Run: headless pygame with SDL's dummy video driver; simulated clock (each Clock.tick advances the game by its frame time, no real sleeping); random seed 0; keys injected as events and as key.get_pressed() state; no mouse input.
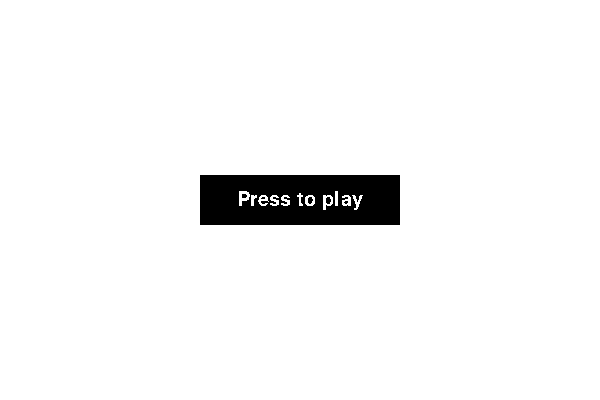
Frame 1 of 4 · flips 1–60 · no input
Frame 2 of 4 · flips 61–180 · tapped SPACE, RETURN · held RIGHT (→), D · screen unchanged from frame 1, image omitted
Frame 3 of 4 · flips 181–300 · held DOWN (↓), S · screen unchanged from frame 2, image omitted
Frame 4 of 4 · flips 301–420 · held LEFT (←), A, UP (↑), W · screen unchanged from frame 3, image omitted

The pygame program that drew these frames:

import pygame
pygame.init()
width, height = 600, 400
win = pygame.display.set_mode((width,height))
my_font = pygame.font.SysFont('Comic Sans MS',30)
button_width = 200
button_height = 50

def button(text):

    text_w, text_h = my_font.size(text)

    button_posX = (width - button_width)/2
    button_posY = (height - button_height)/2

    button = pygame.Rect(button_posX, button_posY, button_width, button_height)
    pygame.draw.rect(win,(0,0,0),button)
    textsurface = my_font.render(text,False,(255,255,255))
    win.blit(textsurface,(button_posX + button_width/2 - text_w/2,button_posY + button_height/2 - text_h/2))
game = True
while game:

    for event in pygame.event.get():
        if event.type == pygame.QUIT:
            game = False
    win.fill((255,255,255))
    button("Press to play")
    pygame.time.delay(100)
    pygame.display.update()

pygame.quit()
